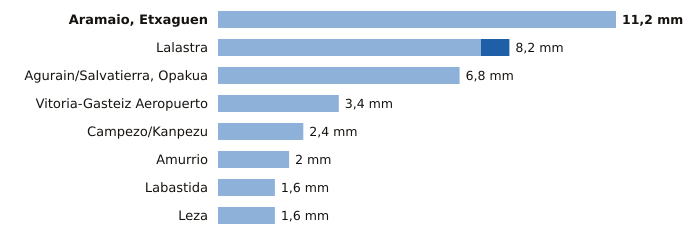

The data file committed next to this chart (first rows):
estacion, provincia, indicativo, mm_6_dias_anteriores, mm_hoy, mm_7_dias, horas_de_hoy
Aramaio, Etxaguen, Álava, 1044X, 11.2, 0.0, 11.2, 3
Lalastra, Álava, 9060X, 7.4, 0.8, 8.2, 3
Agurain/Salvatierra, Opakua, Álava, 9073X, 6.8, 0.0, 6.8, 3
Vitoria-Gasteiz Aeropuerto, Álava, 9091R, 3.4, 0.0, 3.4, 3
Campezo/Kanpezu, Álava, 9178X, 2.4, 0.0, 2.4, 3
Amurrio, Álava, 1060X, 2.0, 0.0, 2.0, 3
Labastida, Álava, 9122I, 1.6, 0.0, 1.6, 3
Leza, Álava, 9145X, 1.6, 0.0, 1.6, 3
